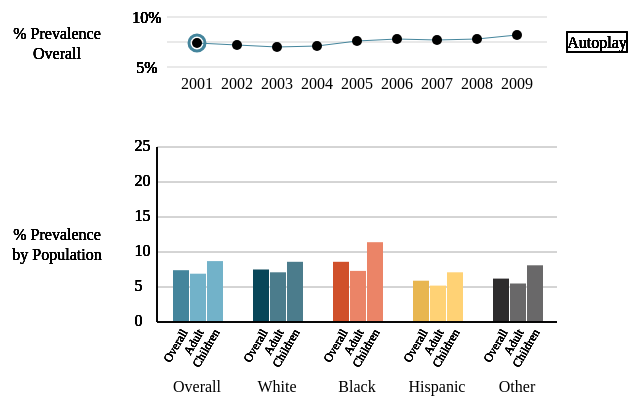
D3 v4 page, settled after 360 driven frames (6 s of simulated time); the page loaded 2 data file(s).


d3.select("body").append("h2").text("Asthma Prevalence in the United States from 2001 to 2009");
var animateTime=1000;
var initialized=false;
var autoplaying = false;
var canvasW = 650;
var canvasH = 425;

var yearMin;
var yearMax;

var buffL = 150;
var buffR = 100;
var buffTop = 20;
var buffBottom = 100;
var buffMid = 80;

var numSubCategories = 3;

var lineChartX = buffL;
var lineChartY = buffTop;
var lineChartW = canvasW-(buffL+buffR);
var lineChartH = 50;
var textOffsetFactor = 17/20;

var maxPercent = 10.0;
var minPercent = 5.0;
var rangePercent = maxPercent-minPercent;

var barChartX = buffL;
var barChartY = buffTop+lineChartH+buffMid;
var barChartW = canvasW-(buffL+buffR);
var barChartH = canvasH - (buffTop+lineChartH+buffMid+buffBottom);

var numCategories;
var barInterval;
var barW;
var maxBarPercent = 25;
var intervalWidth;

var colors=['#44859C','#084659','#D0502A','#E8B650','#2E2C2D'];
var colors2=['#72B2C9','#4B7C8C','#EB8467','#FFD275','#696869'];
var prevcoords1 = [[0,0,0,0,0],
					[0,0,0,0,0],
					[0,0,0,0,0]];
var called = [false, false, false, false, false, false, false, false, false];
var svg = d3.select("body").append("svg")
	.attr("width",canvasW)
	.attr("height", canvasH)
	.append('g');
var offset = 10;
svg.append("line")
	.attr("class","axes")
    .attr("x1",lineChartX+offset)
	.attr("y1",lineChartY)
	.attr("x2",lineChartX+lineChartW-offset)
	.attr("y2",lineChartY)
	.style("stroke",'LightGray');
	
svg.append("line")
	.attr("class","axes")
    .attr("x1",lineChartX+offset)
	.attr("y1",lineChartY+lineChartH)
	.attr("x2",lineChartX+lineChartW-offset)
	.attr("y2",lineChartY+lineChartH)
	.style("stroke",'LightGray');

svg.append("line")
	.attr("class","axes")
	.attr("x1",lineChartX+offset)
	.attr("y1",lineChartY+.5*lineChartH)
	.attr("x2",lineChartX+lineChartW-offset)
	.attr("y2",lineChartY+.5*lineChartH)
	.style("stroke", "LightGray")
	.style("fill", "none");


d3.csv("asthmadata/asthma_overall.csv", function(data) {
	return {
			year : data.Year,
			percent: data.Total_Percent
			};	
	}, function(data) {
		yearMin = data[0].year;
		yearMax = data[data.length-1].year;
		intervalWidth = (lineChartW/(data.length+1));
		svg.selectAll(".highlight").remove();
				svg.append("circle")
					.attr("class","highlight")
					.attr("cx", lineChartX+intervalWidth)
					.attr("cy", lineChartY+lineChartH-lineChartH*((data[0].percent-minPercent)/rangePercent))
					.attr("r",8)
					.style("stroke-width", 3) 
					.style("stroke", colors[0])
					.style("fill", "none");
		
		var line = d3.line()
		.x(function(d,i){return lineChartX+(i+1)*intervalWidth})
		.y(function(d,i){return lineChartY+lineChartH-lineChartH*((d.percent-minPercent)/rangePercent)})
	
		svg.append("path")
		  .data([data])
		  .attr("fill", "none")
		  .attr("stroke", colors[0])
		  .attr("stroke-width", 1)
		  .attr("class", "line")
		  .attr("d", line);
			
		var circles = svg.append("g").selectAll("circle")
			.data(data)
            .enter();	
		
		circles.append("circle")	
			.attr("cx",function(d,i){return lineChartX+(i+1)*intervalWidth})
            .attr("cy",function(d,i){return lineChartY+lineChartH-lineChartH*((d.percent-minPercent)/rangePercent)})
            .attr("r",5)
			.on("click",function(d,i){clickEvent(d,i,intervalWidth)});
			
		circles.append("text")
			.attr("class",function(d){return "button"+d.year})
			.attr("x",function(d,i){return lineChartX+(i+1)*intervalWidth})
			.attr("y",lineChartY+lineChartH)
		    .attr("dy", "1em")
			.attr("text-anchor", "middle")
			.attr("dominant-baseline", "central") 
			.on("click",function(d,i){clickEvent(d,i,intervalWidth)})
			.text(function(d){return d.year;});
		circles.append("text")
			.attr("x",lineChartX-10)
			.attr("y",lineChartY)
			.attr("text-anchor", "middle")
			.attr("dominant-baseline", "central") 
			.text(maxPercent+"%");
		
		circles.append("text")
			.attr("x",lineChartX-10)
			.attr("y",lineChartY+lineChartH)
			.attr("text-anchor", "middle")
			.attr("dominant-baseline", "central") 
			.text(minPercent+"%");
		
		circles.append("rect")
			.attr("x",lineChartX+(11)*intervalWidth-30)
			.attr("y",lineChartY+1/2*lineChartH-10)
			.attr("height",20)
			.attr("width",60)
			.style("fill","none")
			.style("stroke","black")
			.on("click",function(){
				autoplaying = true;
				clickEvent(d3.select(".button"+(yearMin)).datum(),0);	
			})
		circles.append("text")
			.attr("x",lineChartX+(11)*intervalWidth)
			.attr("y",lineChartY+1/2*lineChartH)
			.attr("text-anchor", "middle")
			.attr("dominant-baseline", "central") 
			.on("click",function(){
				autoplaying = true;
				clickEvent(d3.select(".button"+(yearMin)).datum(),0);	
			})
			.text("Autoplay");
			
		readData(yearMin);
});	
					
var div = d3.select("body").append("div")	
    .attr("class", "tooltip")				
    .style("opacity", 0);
	
function clickEvent(d,i){
				svg.selectAll(".highlight").remove();
				svg.append("circle")
					.attr("class","highlight")
					.attr("cx", lineChartX+(i+1)*intervalWidth)
					.attr("cy", lineChartY+lineChartH-lineChartH*((d.percent-minPercent)/rangePercent))
					.attr("r",8)
					.style("stroke-width", 3) 
					.style("stroke", colors[0])
					.style("fill", "none");
				return(readData(d.year));
}

function readData(year){
	var filename = "asthmadata/asthma_"+year+".csv";
	d3.csv(filename, function(data) {
	return {
		label: data.Label_Name,
		totalPercent: data.Total_Percent,
		childrenPercent: data.Children_Percent,
		adultPercent: data.Adult_Percent,
		totalNumber: data.Total_Number,
		childrenNumber: data.Children_Number,
		adultNumber: data.Adult_Number,
		};	
	}, function(data) {
		console.log(data);
		svg.selectAll(".bars").remove();
		numCategories = 15/numSubCategories;
		barInterval = barChartW/numCategories;
		barW = barInterval/numCategories;
		var dataTotalsOnly = [];
		var dataMalesOnly = [];
		var dataFemalesOnly = [];
		for(var i = 0; i <15; i++){	
			if(i%3==0){
				dataTotalsOnly.push(data[i]);
			}
			else if(i%3==1){
				dataMalesOnly.push(data[i]);
			}
			else{
				dataFemalesOnly.push(data[i]);
			}
		}
		
        var axes = svg.append("g").selectAll("line")
			.data(dataTotalsOnly).enter();	
		var labels = svg.append("g").selectAll("text")
			.data(dataTotalsOnly).enter();	
			
		if(!initialized){
			setupAxes(axes,labels);
		}
		
		var y=d3.scaleLinear().domain([0,maxBarPercent]).range([barChartY+barChartH,barChartY]);
		
		const t = d3.transition()
            .duration(animateTime);
			
		const bars = svg.append("g")
			.data(dataTotalsOnly);
		bars.exit().remove();
		bars.transition(t)
			.attr("transform",function(d,i){return "translate("+(barW+barChartX+i*barInterval)+","+(y(d.totalPercent))+")";})
		bars.select("rect")
			.transition(t)
		  .attr("height",function(d,i){return barChartH+barChartY-y(d.totalPercent);})
		  
		const chart = bars.enter().append("g")
			.attr("transform",function(d,i){return "translate("+(barW+barChartX+i*barInterval)+","+(barChartH+barChartY)+")";});
		chart.transition(t)
		.attr("transform",function(d,i){return "translate("+(barW+barChartX+i*barInterval)+","+(y(d.totalPercent))+")";});
		
		var currentcoords1= [[0,0,0,0,0],
							[0,0,0,0,0],
							[0,0,0,0,0]];
		for(var k = 0; k <3; k++){
			var colorPalette = colors;
			if(k!=0){
				colorPalette = colors2;
			}
			
			var rectangle = axes.append("rect")
				.attr("class","bars " +k)
				.attr("width", barW)
				.attr("height",function(d,i){
					var info;
					if(k==0){
						info = d.totalPercent;
					}
					else if(k==1){
						info = d.adultPercent;
					}
					else{
						info = (d.childrenPercent);
					}
					currentcoords1[k][i] = y(info);
					if(!initialized){
						return barChartH+barChartY-currentcoords1[k][i];
					}
					else{
						return barChartH+barChartY-prevcoords1[k][i];
					}
					})
				.attr("transform",function(d,i){
					if(!initialized){
						return "translate("+((k+1)*barW+barChartX+i*barInterval+k)+","+currentcoords1[k][i]+")";
					}
					else{
						return "translate("+((k+1)*barW+barChartX+i*barInterval+k)+","+prevcoords1[k][i]+")";
					}})
				.attr("stroke",'none')
				.attr("fill",function(d,i){return colorPalette[i];})
				.on("mousemove",function(d,i){
					showTooltip(d,i,this.getAttribute('class'));					
				})
				.on("mouseout", function() {		
					div.transition()		
					.style("opacity", 0);	
				});
				
			rectangle.transition(t)
				.attr("height",function(d,i){ return barChartH+barChartY-currentcoords1[k][i]; })
				.attr("transform",function(d,i){return "translate("+((k+1)*barW+barChartX+i*barInterval+k)+","+currentcoords1[k][i]+")";})
				.on("end", function(d,i) {
					if(autoplaying&&k==3&&i==4){
						var index = parseInt(year)-(yearMin-1);
						if(parseInt(year)<yearMax&&called[parseInt(year)-(yearMin)]==false){
							called[parseInt(year)-(yearMin)]=true;
							clickEvent(d3.select(".button"+(parseInt(year)+1)).datum(),(parseInt(year)-(2001-1)));
						}
						else if (parseInt(year)==yearMax){
							autoplaying = false;
							called = [false, false, false, false, false, false, false, false, false];
						}
					}
				});
				prevcoords1[k] = currentcoords1[k];
		}
		
		
		if(!initialized){
			initialized=true;
		}
			svg.selectAll(".Xaxes").remove();
			
		axes.append("line")
			.attr("class","Xaxes")
			.attr("x1",barChartX)
			.attr("x2",barChartX+barChartW)
			.attr("y1",barChartY+barChartH)
			.attr("y2",barChartY+barChartH)
			.style("stroke", "black")
			.style("fill", "none");
			return true;
			
	});
}
function setupAxes(axes,labels){
			var k;
			if(maxBarPercent>40){
				k=10;
			}
			else{
				k=5;
			}
			var j = Math.floor(maxBarPercent/k);
			for(var i = 1; i < j; i++){
				axes.append("line")
					.attr("class","axes")
					.attr("x1",barChartX)
					.attr("x2",barChartX+barChartW)
					.attr("y1",barChartY+barChartH-i*(barChartH/j))
					.attr("y2",barChartY+barChartH-i*(barChartH/j))
					.style("stroke", "LightGray")
					.style("fill", "none");
					
				axes.append("text")
				.attr("x",barChartX*textOffsetFactor)
				.attr("y",barChartY+barChartH-i*(barChartH/j))
				.attr("dy", ".25em")
				.text(Math.floor(maxBarPercent/j)*i);
			}
			axes.append("text")
					.attr("class","label")
					.attr("x",lineChartX/3)
					.attr("y",lineChartY+1/3*lineChartH)
					.attr("text-anchor", "middle")
					.attr("dominant-baseline", "central") 
					.text("% Prevalence");
					
				axes.append("text")
					.attr("class","label")
					.attr("x",lineChartX/3)
					.attr("dy", "1.25em")
					.attr("y",lineChartY+1/3*lineChartH)
					.attr("text-anchor", "middle")
					.attr("dominant-baseline", "central") 
					.text("Overall");
					
			axes.append("line")
					.attr("class","axes")
					.attr("x1",barChartX)
					.attr("x2",barChartX+barChartW)
					.attr("y1",barChartY)
					.attr("y2",barChartY)
					.style("stroke", "LightGray")
					.style("fill", "none");
				
				axes.append("line")
					.attr("class","axes")
					.attr("x1",barChartX)
					.attr("x2",barChartX)
					.attr("y1",barChartY)
					.attr("y2",barChartY+barChartH)
					.style("stroke", "black")
					.style("fill", "none");
				
				axes.append("text")
					.attr("class","label")
					.attr("x",barChartX*textOffsetFactor)
					.attr("y",barChartY+barChartH)
					.attr("dy", ".25em")
					.text("0");
				
				axes.append("text")
					.attr("class","label")
					.attr("x",barChartX*textOffsetFactor)
					.attr("y",barChartY)
					.attr("dy", ".25em")
					.text(maxBarPercent);
					
				axes.append("text")
					.attr("class","label")
					.attr("x",barChartX/3)
					.attr("y",barChartY+1/2*barChartH)
					.attr("text-anchor", "middle")
					.attr("dominant-baseline", "central") 
					.text("% Prevalence");
					
				axes.append("text")
					.attr("class","label")
					.attr("x",barChartX/3)
					.attr("dy", "1.25em")
					.attr("y",barChartY+1/2*barChartH)
					.attr("text-anchor", "middle")
					.attr("dominant-baseline", "central") 
					.text("by Population");
				
				axes.append("text")
					.attr("x",function(d,i){return 2.5*barW+barChartX+i*barInterval})
					.attr("y",barChartY+barChartH+.6*buffBottom)
					.attr("dy", ".25em")
					.attr("text-anchor", "middle")
					.attr("dominant-baseline", "central") 
					.text(function(d,i){return d.label;});
					
			for(var i = 0; i < 5; i++){
				var l1 = labels.append("text")
					.attr("class","xLabel")
					.attr("text-anchor", "end")
					.text("Overall");
				l1.attr("transform", function(d,i){
				  return "translate(" +((1)*barW+barChartX+(i*barInterval+15))+ "," + (barChartH+barChartY+buffBottom/10) + ") rotate(-60)";
					})
				var l2 = labels.append("text")
					.attr("class","xLabel")
					.attr("text-anchor", "end")
					.text("Adult");
				l2.attr("transform", function(d,i){
				  return "translate(" +((2)*barW+barChartX+(i*barInterval+15))+ "," + (barChartH+barChartY+buffBottom/10) + ") rotate(-60)";
					})
				var l3 = labels.append("text")
					.attr("class","xLabel")
					.attr("text-anchor", "end")
					.text("Children");
				l3.attr("transform", function(d,i){
				  return "translate(" +((3)*barW+barChartX+(i*barInterval+15))+ "," + (barChartH+barChartY+buffBottom/10) + ") rotate(-60)";
					})
			};
				
				
}

function showTooltip(d,i,k){
	div.style("opacity", 1);
	var subcat;
	var selection;
	if(parseInt(k[5])==0){
		subcat="Overall";
		selection = "total";
	}
	else if(parseInt(k[5])==1){
		subcat="Adults";
		selection="adult";
	}
	else{
		subcat="Children";
		selection="children";
	}
	div.html( "<span class='label'>"+d.label+" " +subcat+"</span><br/>"  +
				"<span class='evs'>Percent Affected:  "+d[selection+'Percent'] + "%</span></br>" +
				"<span class='d'>Number Affected:  "+ d[selection+'Number'] + "</span></br>" 
			)
		.style("color", function(){
			var colorIndex = Math.floor((d.r_percent-d.d_percent)/10)+6;
				if(colorIndex<0){colorIndex=0}
				else if(colorIndex>11){colorIndex=11}
				return colors[colorIndex];
		})
		.style("left", (d3.event.pageX) + "px")		
		.style("top", (d3.event.pageY -70) + "px");
		
}


### data: asthmadata/asthma_overall.csv
Year, Total_Percent, Children_Percent, Adult_Percent, Total_Number, Children_Number, Adult_Number
2001, 7.4, 8.7, 6.9, 20281, 6320, 13961
2002, 7.2, 8.3, 6.8, 20026, 6063, 13963
2003, 7, 8.5, 6.4, 19836, 6213, 13623
2004, 7.1, 8.5, 6.7, 20545, 6187, 14358
2005, 7.6, 8.9, 7.2, 22227, 6531, 15697
2006, 7.8, 9.3, 7.3, 22876, 6819, 16057
2007, 7.7, 9.1, 7.3, 22879, 6703, 16177
2008, 7.8, 9.4, 7.3, 23333, 6953, 16380
2009, 8.2, 9.6, 7.7, 24567, 7111, 17456